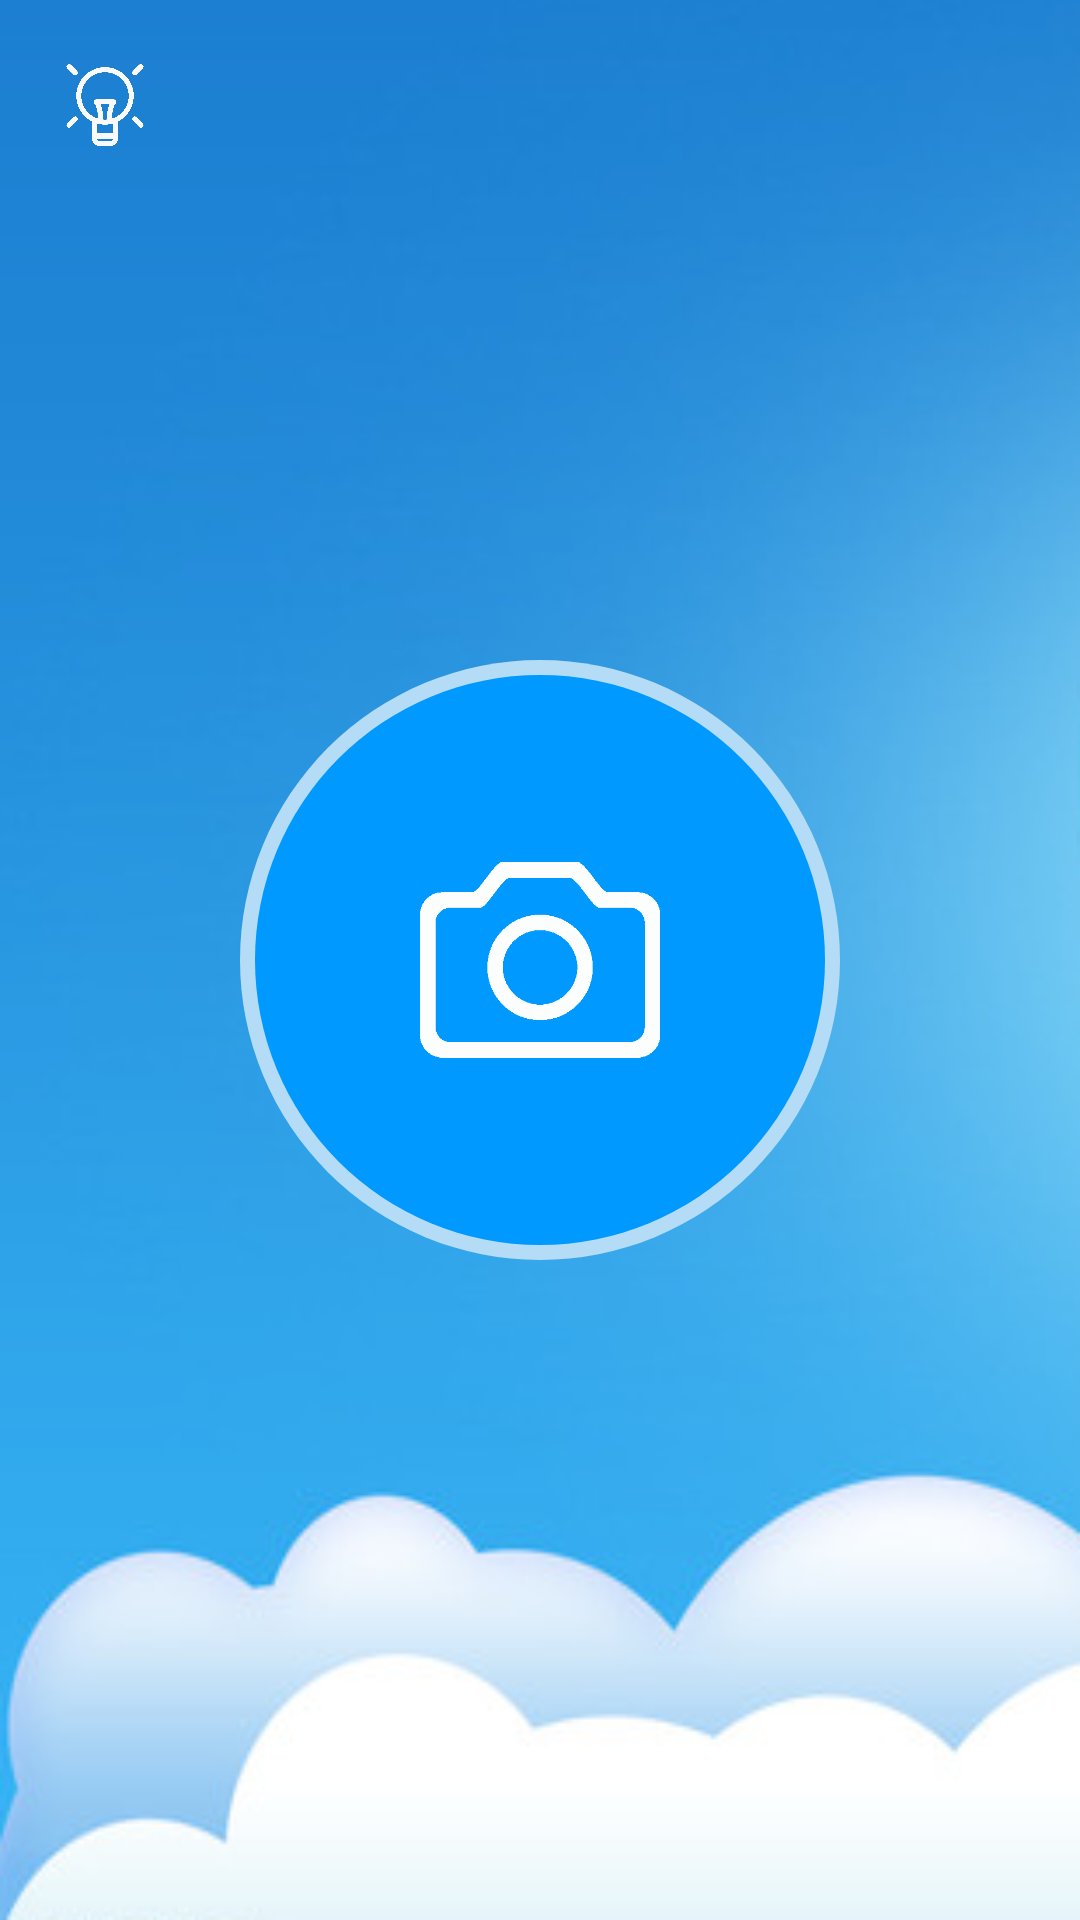

Reconstruct the res/layout file that produces this screen, plus the resources it refers to.
<!-- AndroidManifest.xml: application theme AppTheme -->
<!-- res/layout/activity_main.xml -->
<LinearLayout xmlns:android="http://schemas.android.com/apk/res/android"
    xmlns:tools="http://schemas.android.com/tools"
    android:layout_width="match_parent"
    android:layout_height="match_parent"
    android:orientation="vertical" >


    <include layout="@layout/tab01"/>

</LinearLayout>
<!-- res/layout/top.xml (included above) -->
<?xml version="1.0" encoding="utf-8"?>
<LinearLayout xmlns:android="http://schemas.android.com/apk/res/android"
    android:layout_width="match_parent"
    android:layout_height="45dp"
    android:background="#000000"
    android:gravity="center"
    android:orientation="vertical" >

    <TextView
        android:layout_width="wrap_content"
        android:layout_height="wrap_content"
        android:layout_gravity="center"
        android:text="开天眼"
        android:textColor="#ffffff"
        android:textSize="20sp"
        android:textStyle="bold" />

</LinearLayout>
<!-- res/layout/tab01.xml (included above) -->
<?xml version="1.0" encoding="utf-8"?>
<LinearLayout xmlns:android="http://schemas.android.com/apk/res/android"
    android:layout_width="match_parent"
    android:layout_height="match_parent"
    android:background="@drawable/background2"
    android:orientation="vertical" >
    <RelativeLayout
        android:layout_width="match_parent"
        android:layout_height="match_parent">
        <ImageView
            android:id="@+id/bulb"
            android:layout_width="30dp"
            android:layout_height="30dp"
            android:layout_marginTop="20dp"
            android:layout_marginLeft="20dp"
            android:src="@drawable/bulb2"/>
        <ImageView
            android:id="@+id/wave1"
            android:layout_width="200dp"
            android:layout_height="200dp"
            android:layout_centerInParent="true"
            android:background="@drawable/wave2"/>
        <ImageView
            android:id="@+id/wave2"
            android:layout_width="200dp"
            android:layout_height="200dp"
            android:layout_centerInParent="true"
            android:background="@drawable/wave2"
            />
        <ImageView
            android:id="@+id/wave3"
            android:layout_width="200dp"
            android:layout_height="200dp"
            android:layout_centerInParent="true"
            android:background="@drawable/wave2"
            />
        <Button
            android:id="@+id/btn_photo"
            android:layout_width="200dp"
            android:layout_height="200dp"
            android:layout_gravity="center"
            android:layout_centerInParent="true"
            android:textColor="#ffffff"
            android:textSize="18sp"
            android:background="@drawable/bg_special_disease_circle"/>
        <LinearLayout
            android:layout_width="wrap_content"
            android:layout_height="wrap_content"
            android:orientation="vertical"
            android:layout_centerInParent="true"
            android:gravity="center"
            android:layout_margin="5dp" >
            <ImageView
                android:layout_width="80dp"
                android:layout_height="80dp"
                android:id="@+id/imageView"
                android:src="@drawable/camera"/>
        </LinearLayout>
    </RelativeLayout>
</LinearLayout>
<!-- resources referenced by this layout -->
<resources>
  <!-- drawable background2: png bitmap (drawable-hdpi, 48668 bytes) -->
  <!-- drawable bg_special_disease_circle (drawable) -->
  <?xml version="1.0" encoding="utf-8"?>
  <layer-list xmlns:android="http://schemas.android.com/apk/res/android">
  
      <item>
          <shape android:shape="oval" >
              <corners android:radius="19dp"/>
              <solid android:color="#b4dcf6" />
              <size android:width="170dp" android:height="170dp"/>
           </shape>
      </item>
  
      <item android:bottom="5dp" android:right="5dp" android:top="5dp" android:left="5dp" >
          <selector xmlns:android="http://schemas.android.com/apk/res/android">
              <item android:state_pressed="true">
                  <shape android:shape="oval" >
                      <corners android:radius="5dp"/>
                      <solid android:color="#e66b4f" />
                      <size android:width="168dp" android:height="168dp"/>
                  </shape>
              </item>
  
              <item>
                  <shape android:shape="oval" >
                      <corners android:radius="5dp"/>
                      <solid android:color="#0099ff" />
                      <size android:width="168dp" android:height="168dp"/>
                  </shape>
              </item>
  
          </selector>
      </item>
  
  </layer-list>
  <!-- drawable bulb2: png bitmap (drawable-hdpi, 7143 bytes) -->
  <!-- drawable camera: png bitmap (drawable-hdpi, 5432 bytes) -->
  <!-- drawable wave2: png bitmap (drawable-hdpi, 15003 bytes) -->
  <style name="AppTheme" parent="AppBaseTheme">
          <item name="android:windowNoTitle">true</item>
      </style>
  <style name="AppBaseTheme" parent="android:Theme.Light">
          
      </style>
</resources>
